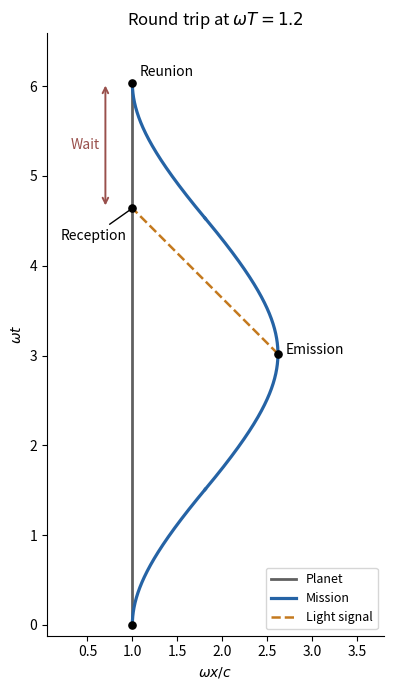

Reproduce this figure in Python.
"""Original spacetime plot; Python 3.14, repository plotting packages."""
from pathlib import Path
import matplotlib
matplotlib.use("Agg")
import matplotlib.pyplot as plt
import numpy as np

def main():
    a=1.2
    first=np.linspace(0,a,250); middle=np.linspace(a,3*a,500); last=np.linspace(3*a,4*a,250)
    times=[np.sinh(first),2*np.sinh(a)-np.sinh(2*a-middle),
           4*np.sinh(a)-np.sinh(4*a-last)]
    positions=[np.cosh(first),2*np.cosh(a)-np.cosh(2*a-middle),np.cosh(4*a-last)]
    finish=4*np.sinh(a); emission=2*np.sinh(a); far=2*np.cosh(a)-1
    receive=2*(np.exp(a)-1)
    fig,ax=plt.subplots(figsize=(5.6,7.0),facecolor="white")
    ax.set_facecolor("white")
    ax.plot([1,1],[0,finish],color="#606060",lw=2,label="Planet")
    for i,(x,t) in enumerate(zip(positions,times)):
        ax.plot(x,t,color="#2563a5",lw=2.3,label="Mission" if i==0 else None)
    ax.plot([far,1],[emission,receive],color="#c4791e",ls="--",lw=1.8,label="Light signal")
    ax.scatter([1,far,1,1],[0,emission,receive,finish],color="black",s=27,zorder=5)
    ax.annotate("Emission",(far,emission),xytext=(far+0.08,emission),fontsize=10)
    ax.annotate("Reception",(1,receive),xytext=(0.2,receive-0.35),fontsize=10,
                arrowprops={"arrowstyle":"-","color":"black"})
    ax.text(1.08,finish+0.08,"Reunion",fontsize=10)
    ax.annotate("",xy=(0.7,finish),xytext=(0.7,receive),
                arrowprops={"arrowstyle":"<->","color":"#99504c","lw":1.4})
    ax.text(0.64,(finish+receive)/2,"Wait",ha="right",va="center",color="#99504c",fontsize=10)
    ax.set(xlabel=r"$\omega x/c$",ylabel=r"$\omega t$",title=r"Round trip at $\omega T=1.2$",
           xlim=(0.05,3.8),ylim=(-0.12,finish+0.55))
    ax.set_aspect("equal")
    ax.legend(loc="lower right",fontsize=9)
    ax.spines[["right","top"]].set_visible(False)
    fig.tight_layout()
    fig.savefig(Path.cwd()/"2014-accelerated-journey.png",dpi=140,facecolor="white")
    plt.close(fig)
if __name__ == "__main__": main()
